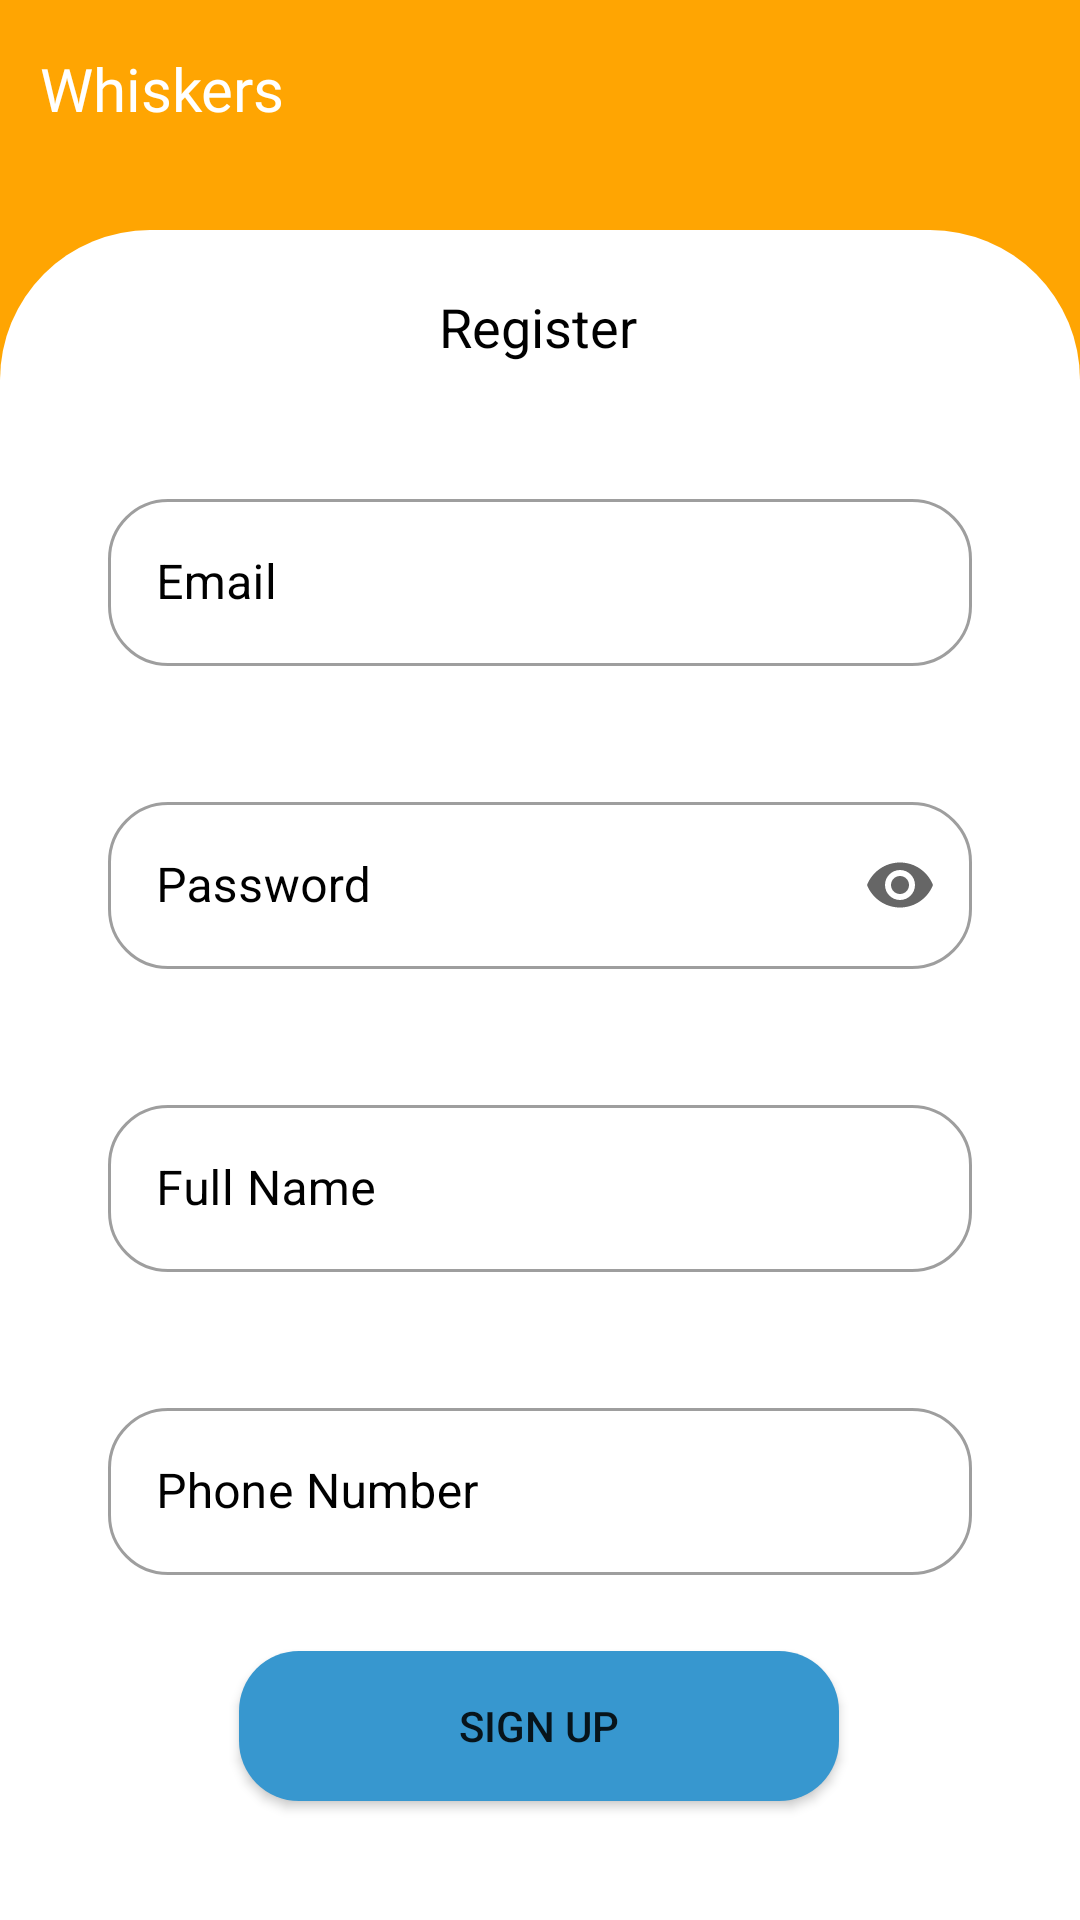

Produce the Android XML layout that renders to this screen, including the resource entries it uses.
<!-- AndroidManifest.xml: application theme Theme.Whiskers -->
<!-- res/layout/activity_register.xml -->
<?xml version="1.0" encoding="utf-8"?>
<androidx.constraintlayout.widget.ConstraintLayout xmlns:android="http://schemas.android.com/apk/res/android"
        xmlns:tools="http://schemas.android.com/tools"
        xmlns:app="http://schemas.android.com/apk/res-auto"
        android:layout_width="match_parent"
        android:layout_height="match_parent"
        tools:context=".Register"
        android:background="#FFA502">

    <TextView
        android:id="@+id/logoLogin"
        android:layout_width="wrap_content"
        android:layout_height="wrap_content"
        android:layout_alignParentStart="true"
        android:layout_marginTop="16dp"
        android:fontFamily="@font/berkshire_swash"
        android:layoutDirection="ltr"
        android:text="@string/logo"
        android:textColor="@color/white"
        android:textSize="20sp"
        app:layout_constraintEnd_toEndOf="parent"
        app:layout_constraintHorizontal_bias="0.048"
        app:layout_constraintStart_toStartOf="parent"
        app:layout_constraintTop_toTopOf="parent"
        tools:ignore="TextContrastCheck" />


    <androidx.constraintlayout.widget.ConstraintLayout

        android:layout_width="match_parent"
        android:layout_height="0dp"
        android:background="@drawable/custom_corner"
        app:layout_constraintBottom_toBottomOf="parent"
        app:layout_constraintEnd_toEndOf="parent"
        app:layout_constraintHeight_percent="0.88"
        app:layout_constraintHorizontal_bias="0.0"
        app:layout_constraintStart_toStartOf="parent">

        <TextView
            android:id="@+id/textViewRegister"
            android:layout_width="wrap_content"
            android:layout_height="wrap_content"
            android:layout_marginTop="20dp"
            android:text="@string/register"
            android:textColor="@color/black"
            android:textSize="18sp"
            app:layout_constraintEnd_toEndOf="parent"
            app:layout_constraintHorizontal_bias="0.498"
            app:layout_constraintStart_toStartOf="parent"
            app:layout_constraintTop_toTopOf="parent" />

        <com.google.android.material.textfield.TextInputLayout
            android:id="@+id/usernameTextField"
            style="@style/Widget.MaterialComponents.TextInputLayout.OutlinedBox"
            android:layout_width="0dp"

            android:layout_height="wrap_content"
            android:layout_marginTop="40dp"
            android:hint="Email"
            android:textColorHint="@color/black"
            app:boxCornerRadiusBottomEnd="20dp"
            app:boxCornerRadiusBottomStart="20dp"
            app:boxCornerRadiusTopEnd="20dp"
            app:boxCornerRadiusTopStart="20dp"
            app:hintTextColor="@color/black"
            app:layout_constraintEnd_toEndOf="parent"
            app:layout_constraintStart_toStartOf="parent"
            app:layout_constraintTop_toBottomOf="@+id/textViewRegister"
            app:layout_constraintWidth_percent="0.8">

            <com.google.android.material.textfield.TextInputEditText
                android:id="@+id/registerEmail"
                android:layout_width="match_parent"
                android:layout_height="wrap_content"
                android:inputType="textPersonName"

                />

        </com.google.android.material.textfield.TextInputLayout>

        <com.google.android.material.textfield.TextInputLayout

            android:id="@+id/passwordTextField"
            style="@style/Widget.MaterialComponents.TextInputLayout.OutlinedBox"
            android:layout_width="0dp"
            android:layout_height="wrap_content"
            android:layout_marginTop="40dp"

                android:hint="@string/password"
            android:layoutDirection="ltr"
            android:textColorHint="@color/design_default_color_on_secondary"
            app:boxCornerRadiusBottomEnd="20dp"
            app:boxCornerRadiusBottomStart="20dp"
            app:boxCornerRadiusTopEnd="20dp"
            app:boxCornerRadiusTopStart="20dp"
            app:endIconMode="password_toggle"
            app:hintTextColor="@color/design_default_color_on_secondary"
            app:layout_constraintEnd_toEndOf="parent"
            app:layout_constraintStart_toStartOf="parent"
            app:layout_constraintTop_toBottomOf="@+id/usernameTextField"
            app:layout_constraintWidth_percent="0.8">

            <com.google.android.material.textfield.TextInputEditText
                    android:textColor="@color/black"
                android:id="@+id/registerPassword"
                android:layout_width="match_parent"
                android:layout_height="wrap_content"
                android:inputType="textPassword" />


        </com.google.android.material.textfield.TextInputLayout>

        <com.google.android.material.textfield.TextInputLayout
            android:id="@+id/nameTextField"
            style="@style/Widget.MaterialComponents.TextInputLayout.OutlinedBox"
            android:layout_width="0dp"
            android:layout_height="wrap_content"
            android:layout_marginTop="40dp"
            android:hint="@string/full_name"
            android:textColorHint="@color/black"
            app:boxCornerRadiusBottomEnd="20dp"
            app:boxCornerRadiusBottomStart="20dp"
            app:boxCornerRadiusTopEnd="20dp"
            app:boxCornerRadiusTopStart="20dp"
            app:hintTextColor="@color/black"
            app:layout_constraintEnd_toEndOf="parent"
            app:layout_constraintStart_toStartOf="parent"
            app:layout_constraintTop_toBottomOf="@+id/passwordTextField"
            app:layout_constraintWidth_percent="0.8">

            <com.google.android.material.textfield.TextInputEditText
                android:id="@+id/registerName"
                android:layout_width="match_parent"
                android:layout_height="wrap_content"
                android:inputType="textPersonName" />
        </com.google.android.material.textfield.TextInputLayout>

        <com.google.android.material.textfield.TextInputLayout
            android:id="@+id/phoneNumberTextField"
            style="@style/Widget.MaterialComponents.TextInputLayout.OutlinedBox"
            android:layout_width="0dp"
            android:layout_height="wrap_content"
            android:layout_marginTop="40dp"
            android:hint="@string/phone_number"
            android:textColorHint="@color/black"
            app:boxCornerRadiusBottomEnd="20dp"
            app:boxCornerRadiusBottomStart="20dp"
            app:boxCornerRadiusTopEnd="20dp"
            app:boxCornerRadiusTopStart="20dp"
            app:hintTextColor="@color/black"
            app:layout_constraintEnd_toEndOf="parent"
            app:layout_constraintStart_toStartOf="parent"
            app:layout_constraintTop_toBottomOf="@+id/nameTextField"
            app:layout_constraintWidth_percent="0.8">

            <com.google.android.material.textfield.TextInputEditText
                android:id="@+id/registerPhoneNumber"
                android:layout_width="match_parent"
                android:layout_height="wrap_content"
                android:inputType="phone" />
        </com.google.android.material.textfield.TextInputLayout>

        <Button
            android:id="@+id/logInButton"
            android:layout_width="200dp"
            android:layout_height="50dp"
            android:background="@drawable/input_corner"
            android:text="@string/sign_up"
            app:layout_constraintBottom_toBottomOf="parent"
            app:layout_constraintEnd_toEndOf="parent"
            app:layout_constraintHorizontal_bias="0.497"
            app:layout_constraintStart_toStartOf="parent"
            app:layout_constraintTop_toBottomOf="@+id/phoneNumberTextField"
            app:layout_constraintVertical_bias="0.388" />

        <TextView
            android:id="@+id/helperemail"
            android:layout_width="193dp"
            android:layout_height="23dp"
            android:layout_marginBottom="4dp"
            android:textColor="@android:color/holo_red_dark"
            android:textColorHint="@android:color/holo_red_dark"
            app:layout_constraintBottom_toTopOf="@+id/passwordTextField"
            app:layout_constraintEnd_toEndOf="parent"
            app:layout_constraintHorizontal_bias="0.194"
            app:layout_constraintStart_toStartOf="parent"
            app:layout_constraintTop_toBottomOf="@+id/usernameTextField" />

        <TextView
            android:id="@+id/helperpassword"
            android:layout_width="322dp"
            android:layout_height="39dp"
            android:textColor="@android:color/holo_red_dark"
            android:textColorHint="@android:color/holo_red_dark"
            app:layout_constraintBottom_toBottomOf="@+id/nameTextField"
            app:layout_constraintEnd_toEndOf="parent"
            app:layout_constraintStart_toStartOf="parent"
            app:layout_constraintTop_toBottomOf="@+id/passwordTextField"
            app:layout_constraintVertical_bias="0.0"
            android:textSize="12dp"
            />

        <TextView
            android:id="@+id/helperfullname"
            android:layout_width="220dp"
            android:layout_height="33dp"
            android:textColor="@android:color/holo_red_dark"
            android:textColorHint="@android:color/holo_red_dark"
            app:layout_constraintBottom_toTopOf="@+id/phoneNumberTextField"
            app:layout_constraintEnd_toEndOf="parent"
            app:layout_constraintHorizontal_bias="0.282"
            app:layout_constraintStart_toStartOf="parent"
            app:layout_constraintTop_toTopOf="@+id/nameTextField"
            app:layout_constraintVertical_bias="0.884" />

        <TextView
            android:id="@+id/helperphone"
            android:layout_width="133dp"
            android:layout_height="24dp"
            android:textColor="@android:color/holo_red_dark"
            android:textColorHint="@android:color/holo_red_dark"
            app:layout_constraintBottom_toTopOf="@+id/logInButton"
            app:layout_constraintEnd_toEndOf="parent"
            app:layout_constraintHorizontal_bias="0.194"
            app:layout_constraintStart_toStartOf="parent"
            app:layout_constraintTop_toBottomOf="@+id/phoneNumberTextField" />


    </androidx.constraintlayout.widget.ConstraintLayout>
</androidx.constraintlayout.widget.ConstraintLayout>
<!-- resources referenced by this layout -->
<resources>
  <color name="black">#FF000000</color>
  <color name="white">#FFFFFFFF</color>
  <!-- drawable custom_corner (drawable) -->
  <?xml version="1.0" encoding="utf-8"?>
  <shape xmlns:android="http://schemas.android.com/apk/res/android" android:shape="rectangle">
  
      <solid android:color="@color/white"/>
      <corners android:topLeftRadius="50dp" android:topRightRadius="50dp"/>
  </shape>
  <!-- drawable input_corner (drawable) -->
  <?xml version="1.0" encoding="utf-8"?>
  <shape xmlns:android="http://schemas.android.com/apk/res/android" android:shape="rectangle">
  
      <solid android:color="#3797CF"/>
      <corners android:radius="20dp"/>
  </shape>
  <string name="full_name">Full Name</string>
  <string name="logo">Whiskers</string>
  <string name="password">Password</string>
  <string name="phone_number">Phone Number</string>
  <string name="register">Register</string>
  <string name="sign_up">Sign Up</string>
  <style name="Theme.Whiskers" parent="Theme.MaterialComponents.Light.NoActionBar">
  
          
          <item name="colorPrimary">@color/orange</item>
          <item name="colorPrimaryVariant">@color/purple_700</item>
          <item name="colorOnPrimary">@color/white</item>
          
          <item name="colorSecondary">@color/orange</item>
          <item name="colorSecondaryVariant">@color/orange</item>
          <item name="colorOnSecondary">@color/white</item>
          
          <item name="android:statusBarColor" tools:targetApi="l">#ff9900</item>
          
          <item name="colorPrimaryDark">@color/colorPrimaryDark</item>
          <item name="colorAccent">@color/orange</item>
          <item name="windowNoTitle">true</item>
          <item name="windowActionBar">false</item>
          <item name="colorButtonNormal">#3797CF</item>
      </style>
  <color name="orange">#fea501</color>
  <color name="purple_700">#FF3700B3</color>
  <color name="colorPrimaryDark">#65DCE5</color>
</resources>
